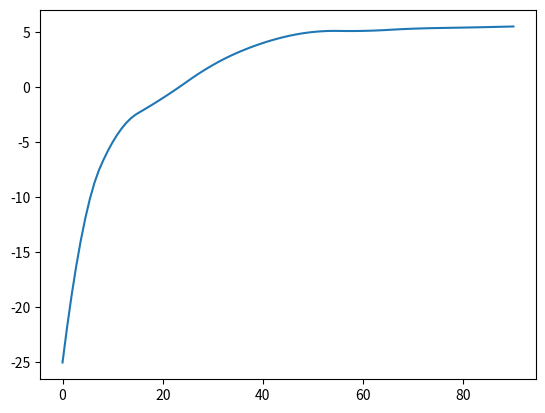

Here is the Python script that generated this plot:
import numpy as n
import scipy.interpolate as sio
import matplotlib.pyplot as plt

def skymet_gain(el):
    el_angs=90.0-n.array([90, 85, 80, 70,  60,  50,  40, 30,   20,  10,  0])
    gains=n.array([      -25,-11, -5,  -1,  2,  4,    5,  5.1, 5.3, 5.4, 5.5])
    gf=sio.interp1d(el_angs,gains,kind="quadratic")
#    pc=n.polyfit(el_angs,gains,3)
#    gf=n.poly1d(pc)
    return(gf(n.abs(el)))

if __name__  == "__main__":
    els=n.linspace(0,90,num=100)
    
    plt.plot(els,skymet_gain(els))
    plt.show()
    
